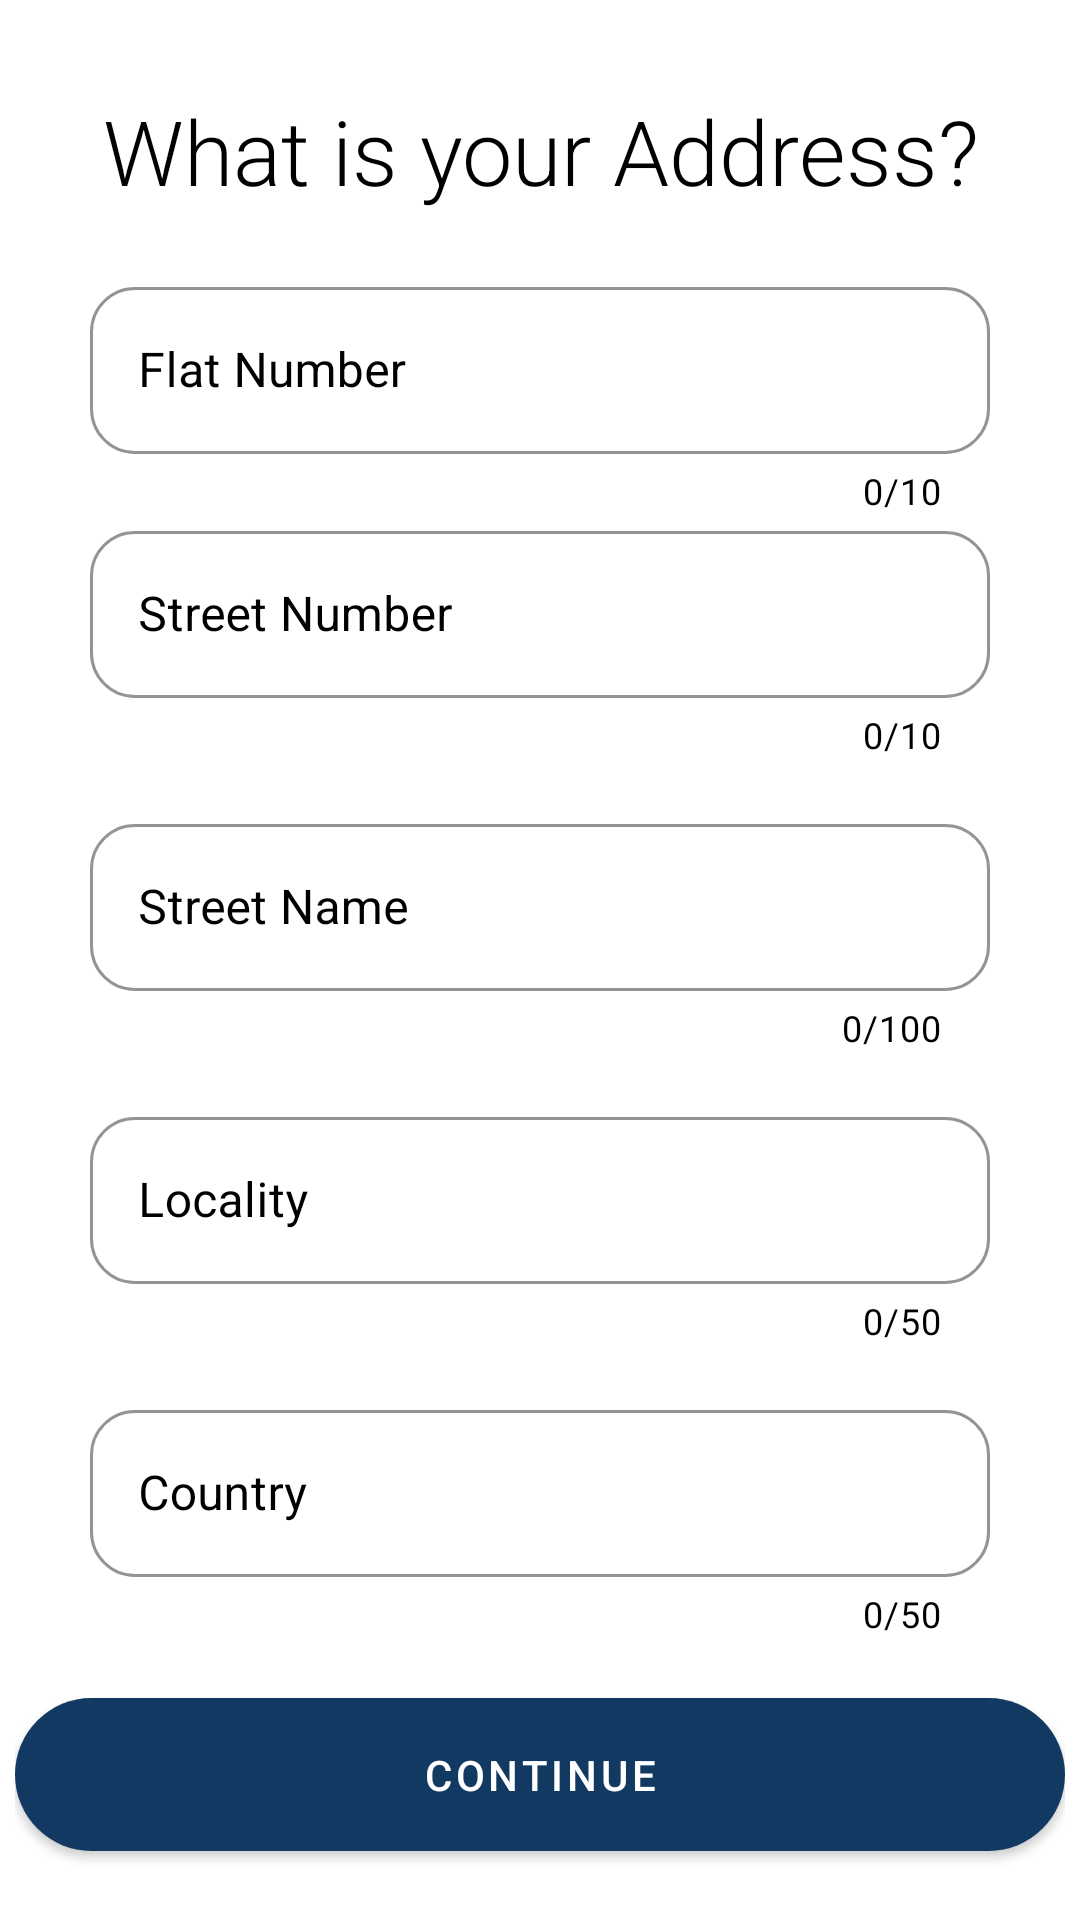

The Android layout XML behind this screen, and the referenced resources:
<!-- AndroidManifest.xml: application theme Theme.ParcelLockerSystem -->
<!-- res/layout/activity_create_account_part6.xml -->
<?xml version="1.0" encoding="utf-8"?>
<LinearLayout
    xmlns:android="http://schemas.android.com/apk/res/android"
    xmlns:app="http://schemas.android.com/apk/res-auto"
    xmlns:tools="http://schemas.android.com/tools"
    android:layout_width="match_parent"
    android:layout_height="match_parent"
    android:orientation="vertical"
    android:background="@color/white"
    tools:context=".create_account_part6">

    <ScrollView
        android:layout_gravity="center"
        android:scrollbars="none"
        android:layout_width="match_parent"
        android:layout_height="match_parent">


    <LinearLayout
        android:layout_gravity="center_horizontal"
        android:layout_width="wrap_content"
        android:layout_height="wrap_content"
        android:orientation="vertical">

        <TextView
            android:layout_width="match_parent"
            android:layout_height="wrap_content"
            android:text="What is your Address?"
            android:textColor="@color/black"
            android:fontFamily="sans-serif-light"
            android:textSize="30dp"
            android:layout_gravity="center"
            android:gravity="center"
            android:padding="20dp"
            android:layout_marginTop="10dp"/>

    <com.google.android.material.textfield.TextInputLayout
        style="@style/Widget.MaterialComponents.TextInputLayout.OutlinedBox"
        android:layout_width="300dp"
        android:layout_height="wrap_content"
        android:layout_gravity="center"
        android:layout_marginTop="0dp"
        android:elevation="12dp"
        android:textColorHint="@color/black"
        app:boxCornerRadiusBottomEnd="15dp"
        app:boxCornerRadiusBottomStart="15dp"
        app:boxCornerRadiusTopEnd="15dp"
        app:boxCornerRadiusTopStart="15dp"
        app:boxStrokeColor="@color/black"
        app:boxStrokeWidth="1dp"
        app:counterMaxLength="10"
        app:counterEnabled="true"
        app:counterTextColor="@color/black"
        app:endIconCheckable="true"
        app:endIconMode="clear_text"
        app:endIconTint="@color/black">

        <com.google.android.material.textfield.TextInputEditText
            android:id="@+id/flatNumberINP"
            android:layout_width="match_parent"
            android:layout_height="wrap_content"
            android:hint="Flat Number"
            android:maxLength="10"
            android:inputType="number"
            android:textColor="@color/black"
            android:textColorHint="@color/black" />

    </com.google.android.material.textfield.TextInputLayout>
    <com.google.android.material.textfield.TextInputLayout
        style="@style/Widget.MaterialComponents.TextInputLayout.OutlinedBox"
        android:layout_width="300dp"
        android:layout_height="wrap_content"
        android:layout_gravity="center"
        android:elevation="12dp"
        android:textColorHint="@color/black"
        app:boxCornerRadiusBottomEnd="15dp"
        app:boxCornerRadiusBottomStart="15dp"
        app:boxCornerRadiusTopEnd="15dp"
        app:boxCornerRadiusTopStart="15dp"
        app:boxStrokeColor="@color/black"
        app:boxStrokeWidth="1dp"
        app:counterMaxLength="10"
        app:counterEnabled="true"
        app:counterTextColor="@color/black"
        app:endIconCheckable="true"
        app:endIconMode="clear_text"
        app:endIconTint="@color/black">

        <com.google.android.material.textfield.TextInputEditText
            android:id="@+id/streetNumberINP"
            android:layout_width="match_parent"
            android:layout_height="wrap_content"
            android:maxLength="10"
            android:hint="Street Number"
            android:inputType="number"
            android:textColor="@color/black"
            android:textColorHint="@color/black" />
    </com.google.android.material.textfield.TextInputLayout>

        <TextView
            android:id="@+id/errorStreetNameTXT"
            android:layout_width="match_parent"
            android:layout_height="wrap_content"
            android:layout_gravity="start"
            android:text="@string/error_generic"
            android:textColor="@color/crimson_red"
            android:layout_marginLeft="25dp"
            android:textSize="12dp"
            android:visibility="invisible" />

        <com.google.android.material.textfield.TextInputLayout
        style="@style/Widget.MaterialComponents.TextInputLayout.OutlinedBox"
        android:layout_width="300dp"
        android:layout_height="wrap_content"
        android:layout_gravity="center"
        android:elevation="12dp"
        android:textColorHint="@color/black"
        app:boxCornerRadiusBottomEnd="15dp"
        app:boxCornerRadiusBottomStart="15dp"
        app:boxCornerRadiusTopEnd="15dp"
        app:boxCornerRadiusTopStart="15dp"
        app:boxStrokeColor="@color/black"
        app:boxStrokeWidth="1dp"
        app:counterMaxLength="100"
        app:counterEnabled="true"
        app:counterTextColor="@color/black"
        app:endIconCheckable="true"
        app:endIconMode="clear_text"
        app:endIconTint="@color/black">

        <com.google.android.material.textfield.TextInputEditText
            android:id="@+id/streetNameINP"
            android:layout_width="match_parent"
            android:layout_height="wrap_content"
            android:hint="Street Name"
            android:maxLength="100"
            android:inputType="text"
            android:textColor="@color/black"
            android:textColorHint="@color/black" />
    </com.google.android.material.textfield.TextInputLayout>

        <TextView
            android:id="@+id/errorLocalityTXT"
            android:layout_width="match_parent"
            android:layout_height="wrap_content"
            android:layout_gravity="start"
            android:text="@string/error_generic"
            android:textColor="@color/crimson_red"
            android:layout_marginLeft="25dp"
            android:textSize="12dp"
            android:visibility="invisible" />

        <com.google.android.material.textfield.TextInputLayout
        style="@style/Widget.MaterialComponents.TextInputLayout.OutlinedBox"
        android:layout_width="300dp"
        android:layout_height="wrap_content"
        android:layout_gravity="center"
        android:elevation="12dp"
        android:textColorHint="@color/black"
        app:boxCornerRadiusBottomEnd="15dp"
        app:boxCornerRadiusBottomStart="15dp"
        app:boxCornerRadiusTopEnd="15dp"
        app:boxCornerRadiusTopStart="15dp"
        app:boxStrokeColor="@color/black"
        app:boxStrokeWidth="1dp"
        app:counterMaxLength="50"
        app:counterEnabled="true"
        app:counterTextColor="@color/black"
        app:endIconCheckable="true"
        app:endIconMode="clear_text"
        app:endIconTint="@color/black">


        <com.google.android.material.textfield.TextInputEditText
            android:id="@+id/localityINP"
            android:layout_width="match_parent"
            android:layout_height="wrap_content"
            android:hint="Locality"
            android:maxLength="50"
            android:inputType="text"
            android:textColor="@color/black"
            android:textColorHint="@color/black" />
    </com.google.android.material.textfield.TextInputLayout>

        <TextView
            android:id="@+id/errorCountryTXT"
            android:layout_width="match_parent"
            android:layout_height="wrap_content"
            android:layout_gravity="start"
            android:text="@string/error_generic"
            android:textColor="@color/crimson_red"
            android:layout_marginLeft="25dp"
            android:textSize="12dp"
            android:visibility="invisible" />

    <com.google.android.material.textfield.TextInputLayout
        style="@style/Widget.MaterialComponents.TextInputLayout.OutlinedBox"
        android:layout_width="300dp"
        android:layout_height="wrap_content"
        android:layout_gravity="center"
        android:elevation="12dp"
        android:textColorHint="@color/black"
        app:boxCornerRadiusBottomEnd="15dp"
        app:boxCornerRadiusBottomStart="15dp"
        app:boxCornerRadiusTopEnd="15dp"
        app:boxCornerRadiusTopStart="15dp"
        app:boxStrokeColor="@color/black"
        app:boxStrokeWidth="1dp"
        app:counterMaxLength="50"
        app:counterEnabled="true"
        app:counterTextColor="@color/black"
        app:endIconCheckable="true"
        app:endIconMode="clear_text"
        app:endIconTint="@color/black">

        <com.google.android.material.textfield.TextInputEditText
            android:id="@+id/countryINP"
            android:layout_width="match_parent"
            android:layout_height="wrap_content"
            android:hint="Country"
            android:maxLength="25"
            android:inputType="text"
            android:textColor="@color/black"
            android:textColorHint="@color/black" />
    </com.google.android.material.textfield.TextInputLayout>

        <com.google.android.material.button.MaterialButton
            android:id="@+id/continueBTN"
            android:layout_width="350dp"
            android:layout_height="wrap_content"
            android:layout_gravity="center"
            android:layout_marginTop="20dp"
            android:layout_marginBottom="25dp"
            android:background="@drawable/customized_buttons"
            android:elevation="2dp"
            android:padding="10dp"
            android:text="Continue" />
    </LinearLayout>

    </ScrollView>



</LinearLayout>
<!-- resources referenced by this layout -->
<resources>
  <color name="black">#FF000000</color>
  <color name="crimson_red">#a71d31</color>
  <color name="white">#FFFFFFFF</color>
  <!-- drawable customized_buttons (drawable) -->
  <?xml version="1.0" encoding="utf-8"?>
  <shape xmlns:android="http://schemas.android.com/apk/res/android"
      android:shape="rectangle" android:padding="20dp">
      
      <solid android:color="@color/default_text_blue"/>
      <corners android:radius="30dp"/>
  </shape>
  <string name="error_generic">Required*</string>
  <style name="Theme.ParcelLockerSystem" parent="Theme.MaterialComponents.NoActionBar">
          
          <item name="colorPrimary">@color/default_text_blue</item>
          <item name="colorPrimaryVariant">@color/blue_deep_water</item>
          <item name="colorOnPrimary">@color/white</item>
          
          <item name="colorOnSecondary">@color/engine_oil_blue</item>
          
          <item name="android:statusBarColor" tools:targetApi="O">?attr/colorPrimaryVariant</item>
          
          <item name="actionBarTheme">@color/zxing_transparent</item>
  
          
          <item name="android:windowActivityTransitions">true</item>
      </style>
  <color name="default_text_blue">#123962</color>
  <color name="blue_deep_water">#04619f</color>
  <color name="engine_oil_blue">#6daddb</color>
</resources>
